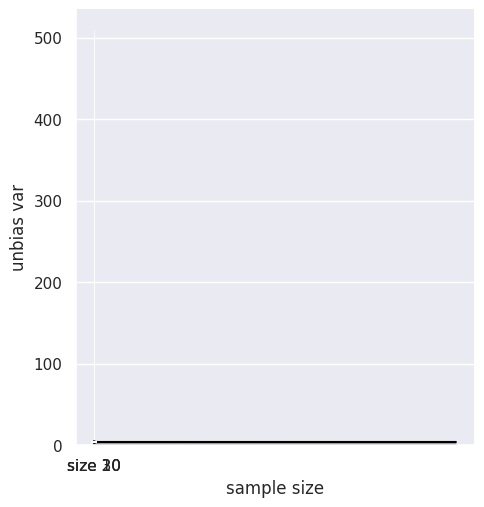

This chart was generated by the following Python code:
# **************************************************************************************
# Title   : あたらしいPythonで学ぶ統計学の教科書
# Chapter : 3 Pythonによるデータ分析
# Theme   : 5 標本の統計量の性質
# Date    : 2022/05/04
# Page    : P157 - P177
# URL     : https://logics-of-blue.com/python-stats-book-support/
# **************************************************************************************


# ＜概要＞
# - サンプリングは通常は1度きりしかできない
# - シミュレーションを用いることで、サンプリングを何度も繰り返すことができる


# ＜目次＞
# 0 準備
# 1 標本平均を何度も計算してみる
# 2 標本平均の平均値は母平均に近い
# 3 サンプルサイズ大なら標本平均は母平均に近い
# 4 標本平均を何度も作成する関数を定義する
# 5 サンプルサイズを変えたときに標本平均の分布
# 6 標本平均の標準偏差は母標準偏差よりも小さい
# 7 標準誤差
# 8 標本分散の平均値は母分散からずれている
# 9 不偏分散を使うとバイアスがなくなる
# 10 サンプルサイズ大なら不偏分散は母分散に近い


# 0 準備 -------------------------------------------------------------------------------

# ライブラリ
import numpy as np
import pandas as pd
import seaborn as sns

from scipy import stats
from matplotlib import pyplot as plt


# 描画セット
sns.set()

# 母集団の準備
# --- ｢平均4、標準偏差0.8｣の正規分布を母集団と仮定する
population = stats.norm(loc=4, scale=0.8)


# 1 標本平均を何度も計算してみる ---------------------------------------------------------

# ＜ポイント＞
# - 標本平均を作成するシミュレーションを10000回だけ実行する
#   --- 標本平均は母集団から10個の値を抽出して計算する


# シミュレーション回数
x = 10000

# 配列準備
# --- シミュレーション結果を格納
sample_mean_array = np.zeros(x)

# シミュレーション実行
# --- 母集団から10個の数値を抽出(平均4、標準偏差0.8の正規分布)
# --- 標本平均を計算して格納（10000回）
np.random.seed(1)
for i in range(x):
    sample = population.rvs(size=10)
    sample_mean_array[i] = np.mean(sample)

# 結果確認
# --- 標本平均が10000個
sample_mean_array
len(sample_mean_array)


# 2 標本平均の平均値は母平均に近い -------------------------------------------------------

# ＜ポイント＞
# - ｢サンプルサイズ｣と｢標本平均｣と｢母平均｣の関係を確認する
#   --- サンプルサイズが増加すると標本平均は母平均に近づく
#   --- サンプルサイズが増加すると標本平均の標準偏差は小さくなる（平均値が安定してくる）


# 標本平均の平均値
# --- 母平均が4なので、4.004はそれなりに近い値が出力された
np.mean(sample_mean_array)

# 標本平均の標準偏差
# --- 母標準偏差が0.8なので、0.251はかなり小さい値が出力された
np.std(sample_mean_array, ddof=1)

# ヒストグラム作成
sns.displot(sample_mean_array, color='black')
plt.show()


# 3 サンプルサイズ大なら標本平均は母平均に近い --------------------------------------------

# ＜ポイント＞
# - ｢サンプルサイズ｣と｢標本平均｣と｢母平均｣の関係を確認する
# - 標本平均のサンプル数を回数ごとに増やして標本平均を作成していく
#   --- サンプル数が増えることで標本平均が母平均に収斂することを確認


# サンプルサイズの作成
# --- 10-100010まで100区切りで変化
size_array = np.arange(start=10, stop=100100, step=100)
size_array

# 配列準備
# --- シミュレーション結果を格納
sample_mean_array_size = np.zeros(len(size_array))
sample_mean_array_size

# 配列数の確認
len(size_array)
len(sample_mean_array_size)

# シミュレーション実行
# --- 標本平均のサンプル数を回数ごとに増やす
np.random.seed(1)
for i in range(0, len(size_array)):
    sample = population.rvs(size=size_array[i])
    sample_mean_array_size[i] = np.mean(sample)

# プロット作成
# --- サンプル数が増えることで標本平均が母平均に収斂していく
plt.plot(size_array, sample_mean_array_size, color='black')
plt.xlabel("sample size")
plt.xlabel("sample mean")
plt.show()


# 4 標本平均を何度も作成する関数を定義する --------------------------------------------------

# ＜ポイント＞
# - 3のプロセスを関数化
#   --- 関数内で外部参照の警告がでるが今回は無視


# 関数定義
def calc_sample_mean(size, n_trial):
    sample_mean_array = np.zeros(n_trial)
    for i in range(0, n_trial):
        sample = population.rvs(size=size)
        sample_mean_array[i] = np.mean(sample)
    return(sample_mean_array)


# 動作確認
np.random.seed(1)
np.mean(calc_sample_mean(size=10, n_trial=10000))


# 5 サンプルサイズを変えたときに標本平均の分布 -----------------------------------------------

# ＜ポイント＞
# - サンプルサイズが多くなると標本平均のバラツキが小さくなることを再度確認する


# シード設定
np.random.seed(1)

# サンプルサイズ：10
size_10 = calc_sample_mean(size=10, n_trial=10000)
size_10_df = pd.DataFrame({"sample_mean": size_10,
                           "size": np.tile("size 10", 10000)})

# サンプルサイズ：10
size_20 = calc_sample_mean(size=20, n_trial=10000)
size_20_df = pd.DataFrame({"sample_mean": size_20,
                           "size": np.tile("size 20", 10000)})

# サンプルサイズ：30
size_30 = calc_sample_mean(size=30, n_trial=10000)
size_30_df = pd.DataFrame({"sample_mean": size_30,
                           "size": np.tile("size 30", 10000)})

# データ統合
sim_result = pd.concat([size_10_df, size_20_df, size_30_df])
sim_result

# プロット比較
sns.violinplot(x="size", y="sample_mean", data=sim_result, color="gray")
plt.show()


# 6 標本平均の標準偏差は母標準偏差よりも小さい ------------------------------------------

# ＜ポイント＞
# - サンプルサイズが小さいとサンプル平均のバラツキが大きくなる
#   --- 標本平均の標準偏差をサンプルサイズごとに見ていくことで確認

# データ作成
# --- サンプルサイズ
size_array = np.arange(start=2, stop=102, step=2)
size_array

# ゼロベクトル
# --- 標本平均の格納用
sample_mean_std_array = np.zeros(len(size_array))

# シミュレーション
# --- サンプルサイズを変えて標本平均を算出(100回)
# --- 標本平均100個の標本標準偏差を算出
# --- 上記の試行を50回行う
np.random.seed(1)
for i in range(0, len(size_array)):
    sample_mean = calc_sample_mean(size=size_array[i], n_trial=100)
    sample_mean_std_array[i] = np.std(sample_mean, ddof=1)

# プロット作成
plt.plot(size_array, sample_mean_std_array, color="black")
plt.xlabel("sample size")
plt.ylabel("mean_std value")
plt.show()


# 7 標準誤差 ---------------------------------------------------------------------

# ＜ポイント＞
# - 標準誤差とは、理論上の標本平均の標準偏差のことを指す
# - 標準誤差は母標準偏差よりも必ず小さくなる
#   --- 数式より自明（直感的な説明はP170）

# 標準誤差の算出
# --- 理論上の標本平均の標準偏差
# --- 0.8は母集団の標準偏差
standard_error = 0.8 / np.sqrt(size_array)
standard_error

# プロット比較
# --- 実線：シミュレーション
# --- 点線：標準誤差(理論上の標本平均の標準偏差)
plt.plot(size_array, sample_mean_std_array, color="black")
plt.plot(size_array, standard_error, color="black", linestyle="dotted")
plt.xlabel("sample size")
plt.ylabel("mean_std value")
plt.show()


# 8 標本分散の平均値は母分散からずれている -------------------------------------------

# ＜ポイント＞
# - 標本分散の平均値は母分散よりも小さくなる(過小評価される)

# ベクトル生成
# --- 標本分散の格納用
sample_var_array = np.zeros(10000)

# シミュレーション
# --- データを10個選んで標本分散を求める(10000回)
# --- ddof=0： 標本分散
np.random.seed(1)
for i in range(0, 10000):
    sample = population.rvs(size=10)
    sample_var_array[i] = np.var(sample, ddof=0)

# 標本分散の標本平均
# --- 期待値は0.64 (0.8^2)
np.mean(sample_var_array)


# 9 不偏分散を使うとバイアスがなくなる -----------------------------------------------

# ＜ポイント＞
# - 不偏分散の平均値は母分散とみなすことができる
#   --- 不偏分散を使うとバイアスがなくなる

# ベクトル生成
# --- 不偏分散の格納用
unbias_var_array = np.zeros(10000)

# シミュレーション
# --- データを10個選んで標本分散を求める(10000回)
# --- ddof=1： 不偏分散
np.random.seed(1)
for i in range(0, 10000):
    sample = population.rvs(size=10)
    unbias_var_array[i] = np.var(sample, ddof=1)

# 標本分散の標本平均
# --- 期待値は0.64 (0.8^2)
np.mean(unbias_var_array)


# 10 サンプルサイズ大なら不偏分散は母分散に近い ------------------------------------

# ＜ポイント＞
# - 不偏分散の平均値は母分散とみなすことができる

# ベクトル生成
# --- サンプルサイズの格納
size_array = np.arange(start=10, stop=100100, step=100)
size_array

# ベクトル生成
# --- 不偏分散の格納用
unbias_var_array_size = np.zeros(len(size_array))

# シミュレーション
np.random.seed(1)
for i in range(0, len(size_array)):
    sample = population.rvs(size=size_array[i])
    unbias_var_array_size[i] = np.var(sample, ddof=1)

# 不偏分散の標本平均
# --- 期待値は0.64 (0.8^2)
np.mean(unbias_var_array_size)

# プロット作成
plt.plot(size_array, unbias_var_array_size, color="black")
plt.xlabel("sample size")
plt.ylabel("unbias var")
plt.show()


# 11 中心極限定理 ---------------------------------------------------------------

# ＜ポイント＞
# - 母集団分布が何であっても、サンプルサイズが大きいときには確率変数の和は正規分布に近づく
#   --- 中心極限定理

# ＜事例＞
# - コインを投げると裏/表は二項分布に従う

# パラメータ設定
# --- サンプルサイズ
# --- 試行回数
n_size = 10000
n_trial = 50000

# コインの定義
# --- 表： 1
# --- 裏： 0
coin = np.array([0, 1])

# 表が出た回数
count_coin = np.zeros(n_trial)

# シミュレーション
# --- コインをn_size回投げる試行をn_trial回行う
np.random.seed(1)
for i in range(0, n_trial):
    count_coin[i] = np.sum(np.random.choice(coin, size=n_size, replace=True))

# プロット作成
# --- ヒストグラム
sns.distplot(count_coin, color="black")
plt.show()
